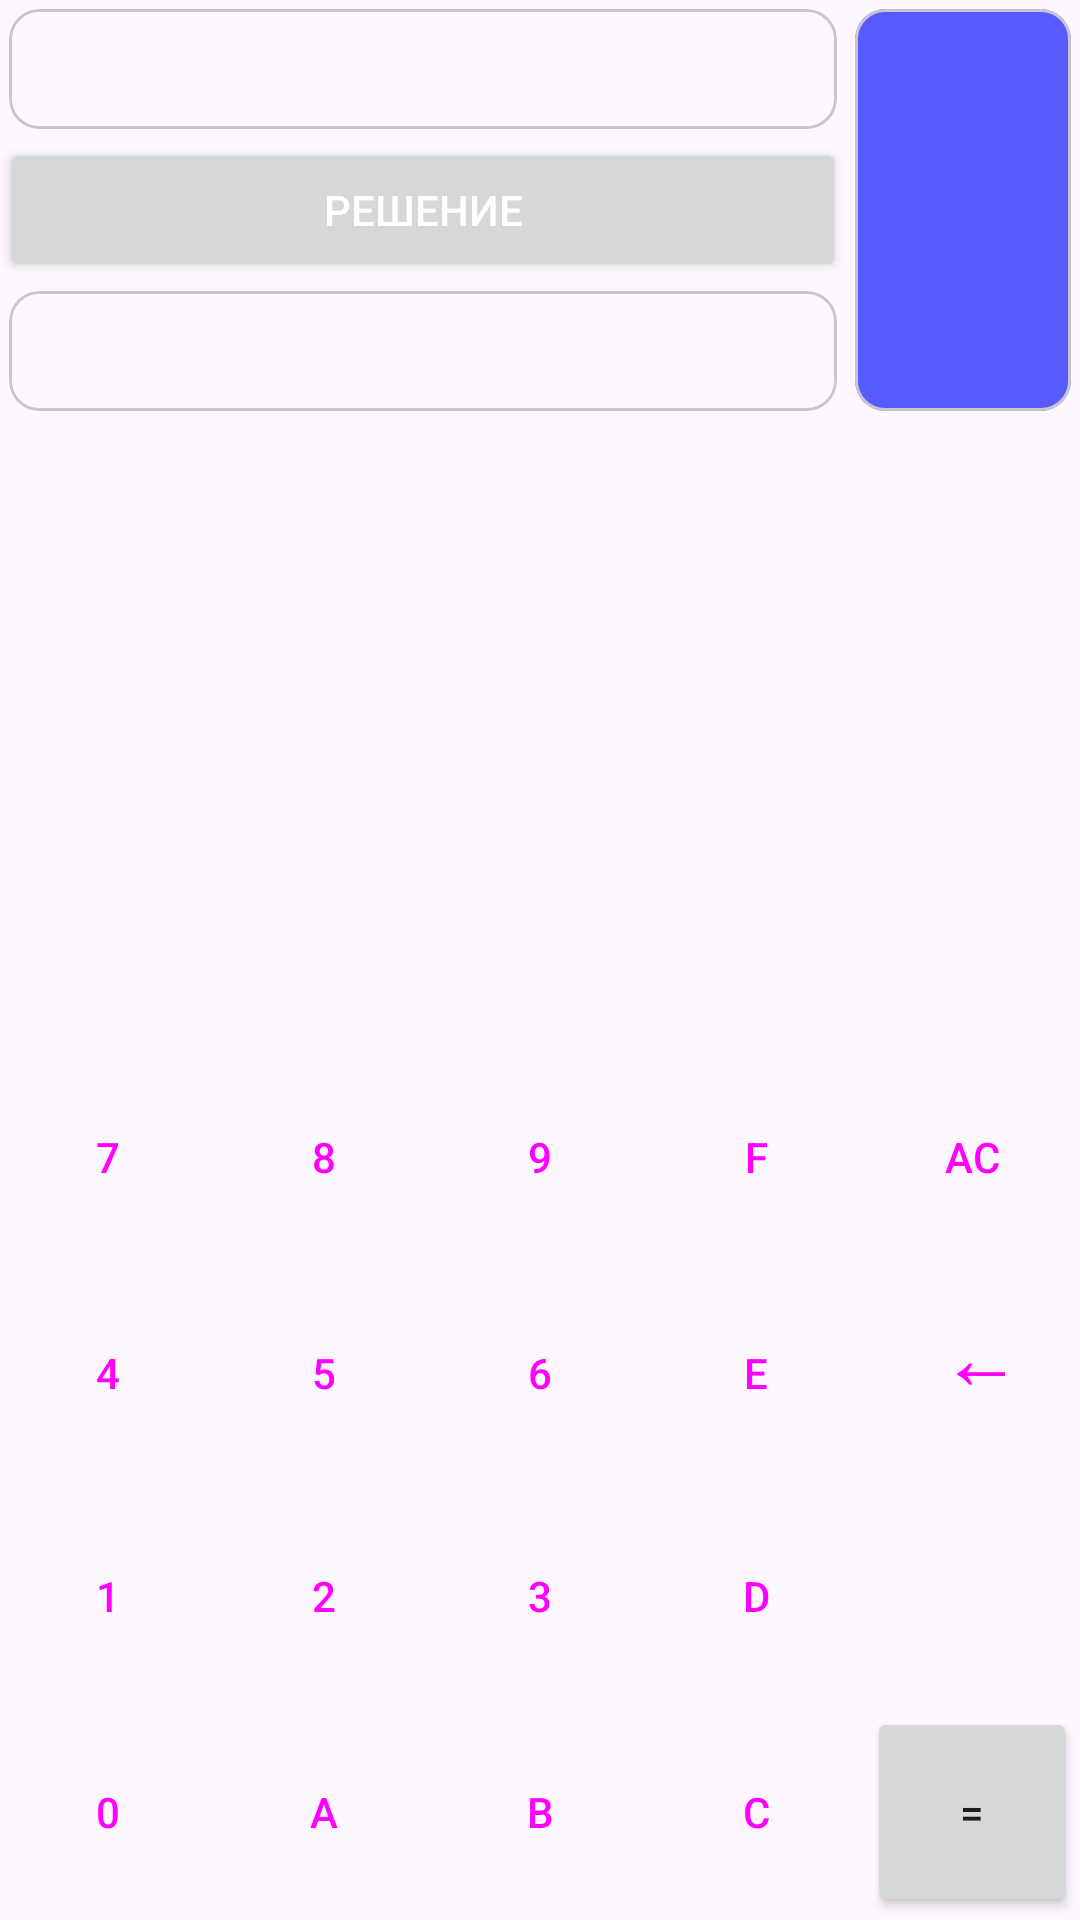

Here is an Android app screen rendered from its layout file. Give the layout XML and the strings, colors and styles it references.
<!-- AndroidManifest.xml: application theme Theme.ПБК -->
<!-- res/layout/fragment_calculate.xml -->
<?xml version="1.0" encoding="utf-8"?>
<androidx.constraintlayout.widget.ConstraintLayout xmlns:android="http://schemas.android.com/apk/res/android"
    xmlns:app="http://schemas.android.com/apk/res-auto"
    xmlns:tools="http://schemas.android.com/tools"
    android:id="@+id/gridLayout"
    android:layout_width="match_parent"
    android:layout_height="match_parent"
    tools:context=".CalcFragment" >

    <LinearLayout
        android:id="@+id/linearLayout2"
        android:layout_width="match_parent"
        android:layout_height="wrap_content"
        android:orientation="horizontal"
        app:layout_constraintEnd_toEndOf="parent"
        app:layout_constraintHorizontal_bias="0.0"
        app:layout_constraintStart_toStartOf="parent"
        app:layout_constraintTop_toTopOf="parent">

        <LinearLayout
            android:layout_width="match_parent"
            android:layout_height="wrap_content"
            android:layout_weight="1"
            android:orientation="vertical">

            <com.google.android.material.card.MaterialCardView
                android:layout_width="match_parent"
                android:layout_height="40dp"
                android:layout_margin="3dp"
                android:padding="4dp"
                android:singleLine="true"
                app:cardCornerRadius="10dp">

                <TextView
                    android:id="@+id/input_text"
                    android:layout_width="wrap_content"
                    android:layout_height="wrap_content"
                    android:layout_gravity="center_vertical|center_horizontal"
                    android:maxLines="1"
                    android:text=""
                    android:textSize="24sp" />
            </com.google.android.material.card.MaterialCardView>

            <Button
                android:id="@+id/solving"
                android:layout_width="match_parent"
                android:layout_height="wrap_content"
                android:layout_weight="1"
                android:text="Решение"
                android:textColor="@color/white" />

            <com.google.android.material.card.MaterialCardView
                android:layout_width="match_parent"
                android:layout_height="40dp"
                android:layout_margin="3dp"
                android:layout_weight="1"
                android:padding="4dp"
                app:cardCornerRadius="10dp">

                <TextView
                    android:id="@+id/itog_text"
                    android:layout_width="wrap_content"
                    android:layout_height="wrap_content"
                    android:layout_gravity="center_vertical|center_horizontal"
                    android:singleLine="true"
                    android:text=""
                    android:textSize="24sp" />

                <ProgressBar
                    android:id="@+id/progress_loader"
                    style="?android:attr/progressBarStyle"
                    android:layout_width="wrap_content"
                    android:layout_height="wrap_content"
                    android:layout_centerInParent="true"
                    android:layout_gravity="center"
                    android:visibility="gone" />

            </com.google.android.material.card.MaterialCardView>

        </LinearLayout>

        <com.google.android.material.card.MaterialCardView
            android:layout_width="150dp"
            android:layout_height="match_parent"
            android:layout_margin="3dp"
            android:layout_weight="1"
            android:padding="4dp"
            app:cardBackgroundColor="?attr/actionModeSplitBackground"
            app:cardCornerRadius="10dp">

            <LinearLayout
                android:layout_width="match_parent"
                android:layout_height="match_parent"
                android:layout_gravity="center"
                android:gravity="center"
                android:orientation="vertical">

                <Spinner
                    android:id="@+id/spinner_from"
                    android:layout_width="wrap_content"
                    android:layout_height="25dp"
                    android:background="@null"
                    android:dropDownWidth="50dp"
                    android:gravity="center"
                    android:spinnerMode="dropdown"
                    tools:listitem="@layout/spiner_item" />

                <ImageButton
                    android:id="@+id/change"
                    android:layout_width="match_parent"
                    android:layout_height="wrap_content"
                    android:backgroundTint="@android:color/transparent"
                    android:src="@drawable/ic_baseline_transform_50" />

                <Spinner
                    android:id="@+id/spinner_to"
                    android:layout_width="wrap_content"
                    android:layout_height="wrap_content"
                    android:background="@null"
                    android:dropDownWidth="50dp"
                    android:gravity="center"
                    android:spinnerMode="dropdown"
                    tools:listitem="@layout/spiner_item" />

            </LinearLayout>
        </com.google.android.material.card.MaterialCardView>
    </LinearLayout>

    <include
        layout="@layout/calc_keyboard"
        android:id="@+id/keyboard"
        android:layout_width="wrap_content"
        android:layout_height="wrap_content"
        app:layout_constraintStart_toStartOf="parent"
        app:layout_constraintEnd_toEndOf="parent"
        app:layout_constraintBottom_toBottomOf="parent" />

</androidx.constraintlayout.widget.ConstraintLayout>
<!-- res/layout/spiner_item.xml (included above) -->
<?xml version="1.0" encoding="utf-8"?>
<TextView xmlns:android="http://schemas.android.com/apk/res/android"
    android:id="@android:id/text1"
    style="?android:attr/spinnerItemStyle"
    android:singleLine="true"
    android:layout_width="match_parent"
    android:gravity="center"
    android:textSize="24sp"
    android:text="8"
    android:textColor="@color/white"
    android:layout_height="wrap_content"
    android:ellipsize="marquee"
    android:textAlignment="inherit"/>
<!-- res/layout/calc_keyboard.xml (included above) -->
<?xml version="1.0" encoding="utf-8"?>
<GridLayout xmlns:android="http://schemas.android.com/apk/res/android"
    xmlns:app="http://schemas.android.com/apk/res-auto"
    xmlns:tools="http://schemas.android.com/tools"
    android:id="@+id/keyboard"
    android:columnCount="5"
    android:layout_width="match_parent"
    android:layout_height="wrap_content"
    tools:context=".CalcFragment">

    <Button
        style="@style/Widget.Material3.Button.OutlinedButton"
        android:id="@+id/button_7"
        android:layout_margin="1dp"
        android:layout_width="70dp"
        android:layout_height="70dp"
        android:text="7" />

    <Button
        style="@style/Widget.Material3.Button.OutlinedButton"
        android:id="@+id/button_8"
        android:layout_margin="1dp"
        android:layout_width="70dp"
        android:layout_height="70dp"
        android:text="8" />

    <Button
        style="@style/Widget.Material3.Button.OutlinedButton"
        android:id="@+id/button_9"
        android:layout_margin="1dp"
        android:layout_width="70dp"
        android:layout_height="70dp"
        android:text="9" />

    <Button
        style="@style/Widget.Material3.Button.OutlinedButton"
        android:id="@+id/button_F"
        android:layout_margin="1dp"
        android:layout_width="70dp"
        android:layout_height="70dp"
        android:text="F" />

    <Button
        style="@style/Widget.Material3.Button.OutlinedButton"
        android:id="@+id/button_AC"
        android:layout_margin="1dp"
        android:layout_width="70dp"
        android:layout_height="70dp"
        android:text="AC" />

    <Button
        style="@style/Widget.Material3.Button.OutlinedButton"
        android:id="@+id/button_4"
        android:layout_margin="1dp"
        android:layout_width="70dp"
        android:layout_height="70dp"
        android:text="4" />

    <Button
        style="@style/Widget.Material3.Button.OutlinedButton"
        android:id="@+id/button_5"
        android:layout_margin="1dp"
        android:layout_width="70dp"
        android:layout_height="70dp"
        android:text="5" />

    <Button
        style="@style/Widget.Material3.Button.OutlinedButton"
        android:id="@+id/button_6"
        android:layout_margin="1dp"
        android:layout_width="70dp"
        android:layout_height="70dp"
        android:text="6" />

    <Button
        style="@style/Widget.Material3.Button.OutlinedButton"
        android:id="@+id/button_E"
        android:layout_margin="1dp"
        android:layout_width="70dp"
        android:layout_height="70dp"
        android:text="E" />

    <Button
        style="@style/Widget.Material3.Button.OutlinedButton"
        android:id="@+id/button_clean"
        android:layout_margin="1dp"
        android:layout_width="70dp"
        android:layout_height="70dp"
        android:textSize="30sp"
        android:gravity="top"
        android:text="←" />

    <Button
        style="@style/Widget.Material3.Button.OutlinedButton"
        android:id="@+id/button_1"
        android:layout_margin="1dp"
        android:layout_width="70dp"
        android:layout_height="70dp"
        android:text="1" />

    <Button
        style="@style/Widget.Material3.Button.OutlinedButton"
        android:id="@+id/button_2"
        android:layout_margin="1dp"
        android:layout_width="70dp"
        android:layout_height="70dp"
        android:text="2" />

    <Button
        style="@style/Widget.Material3.Button.OutlinedButton"
        android:id="@+id/button_3"
        android:layout_margin="1dp"
        android:layout_width="70dp"
        android:layout_height="70dp"
        android:text="3" />

    <Button
        style="@style/Widget.Material3.Button.OutlinedButton"
        android:id="@+id/button_D"
        android:layout_margin="1dp"
        android:layout_width="70dp"
        android:layout_height="70dp"
        android:text="D" />

    <Button
        style="@style/Widget.Material3.Button.OutlinedButton"
        android:id="@+id/button_0"
        android:layout_margin="1dp"
        android:layout_width="70dp"
        android:layout_row="3"
        android:layout_column="0"
        android:layout_height="70dp"
        android:text="0" />

    <Button
        style="@style/Widget.Material3.Button.OutlinedButton"
        android:id="@+id/button_A"
        android:layout_margin="1dp"
        android:layout_width="70dp"
        android:layout_height="70dp"
        android:text="A"/>
    <Button
        style="@style/Widget.Material3.Button.OutlinedButton"
        android:id="@+id/button_B"
        android:layout_margin="1dp"
        android:layout_width="70dp"
        android:layout_height="70dp"
        android:text="B" />
    <Button
        style="@style/Widget.Material3.Button.OutlinedButton"
        android:id="@+id/button_C"
        android:layout_margin="1dp"
        android:layout_width="70dp"
        android:layout_height="70dp"
        android:text="C" />
    <Button
        android:id="@+id/button_itog"
        android:layout_margin="1dp"
        android:layout_width="70dp"
        android:layout_height="70dp"
        android:text="=" />
</GridLayout>
<!-- resources referenced by this layout -->
<resources>
  <color name="white">#FFFFFFFF</color>
  <style name="Theme.ПБК" parent="Base.Theme.ПБК" />
  <style name="Base.Theme.ПБК" parent="Theme.Material3.DayNight.NoActionBar">
          
          <item name="colorPrimary">#565AFF</item>
      </style>
</resources>
